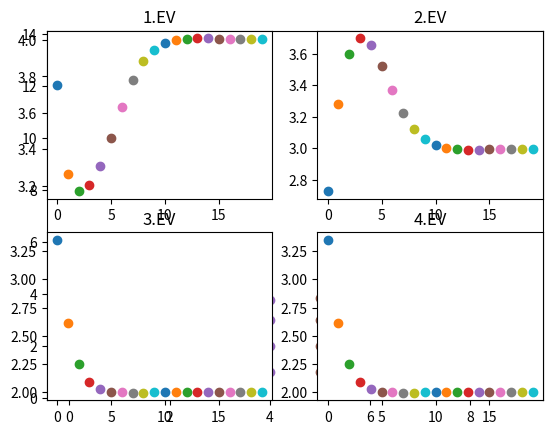

Generate this figure with matplotlib: (Note: this script raises an exception after producing the figure.)
import numpy as np
from scipy.io import mminfo,mmread
import matplotlib.pyplot as plt
%matplotlib inline

from numpy.linalg import inv, eig
from numpy import sqrt, dot, sum, abs, diag, array

np.random.seed(1)
D = np.array([1, 2, 3 ,4])
S = (np.random.rand(len(D),len(D)) - 0.5)*2 # compute a random matrix with entries between -1 and 1
A = np.dot(np.dot(S,np.diag(D)),inv(S)) # S*D*S^-1, computes a unitary similar matrix of D having the same EVs

#test if correct?
w,v=np.linalg.eig(A)
w,v,A

x = np.ones(len(D)) # one can start with any vector

for i in range(10) :
    # compute numerator
    num=np.dot(A,x)
    # compute denominator
    den=np.linalg.norm(np.dot(A,x))
    # compute recursion
    x=num/den
    # plot the intermediate results
    plt.scatter(i, den)
    
    pass

print("Largest EWert found:")
print(den) #largest EW
print("corresponding EVector:")
print(x) #corresponding EV

v[:,1] #test für EV (for i=20 iterations the EV will be much better!)


# choose shift point
sig = 0
B = inv(A-sig*np.diag(np.ones_like(D)))

#y = np.dot(Binv,np.ones_like(D)) # start value
x = np.ones(len(D))
for i in range(10) :
    # compute update
    y=np.dot(B,x)
    y_norm=np.linalg.norm(y)
    x=y/y_norm
    lamb=sig+1/y_norm
    plt.scatter(i, lamb)
    pass

print("Smallest EWert found:")
print(lamb) #largest EW
print("corresponding EVector:")
print(x) #corresponding EV

v[:,0] #test für EV



# choose shift point
sig = 1.6
B = inv(A-sig*np.diag(np.ones_like(D)))

#y = np.dot(Binv,np.ones_like(D)) # start value
x = np.ones(len(D))
for i in range(10) :
    
    # compute update
    y=np.dot(B,x)
    y_norm=np.linalg.norm(y)
    x=y/y_norm
    lamb=sig+1/y_norm
    plt.scatter(i, lamb)
    
    # update shift point
    num=np.dot(np.dot(np.transpose(x),A),x)
    den=np.dot(np.transpose(x),x)
    sig=num/den
    try:
        B = inv(A-sig*np.diag(np.ones_like(D)))
    except np.linalg.linalg.LinAlgError as err:
            print("Singular Matrix -> EV found")
    
    pass

print("EWert found:")
print(lamb) # EW
print("corresponding EVector:")
print(x) #corresponding EV

w,v[:,:] #test für EV

W,V = eig(A)
Is = np.argsort(W)
W[Is],V[:,Is]

def proj(v,u) :
    from numpy import inner
    # project v on u
    return inner(u,v)/inner(u,u)*u

# choose shift point
sig = 0
B = inv(A-sig*np.diag(np.ones_like(D)))

# start with vector orthogonal to first EV
v1 = V[:,Is[0]] # first EV 
v2 = V[:,Is[1]] # second EV 
b1 = np.ones_like(D)-proj(v1,np.ones_like(D))-proj(v2,np.ones_like(D))
b = b1
for i in range(10) :
    # re - orthogonalize
    b = b - proj(b,v1) - proj(b,v2)
    # inverse vector iteration
    y=np.dot(B,b)
    y_norm=np.linalg.norm(y)
    b=y/y_norm
    
    lamb=sig+1/y_norm
    plt.scatter(i, lamb)
   
    pass

print("3rd EWert found:")
print(lamb) # EW
print("corresponding EVector:")
print(b) #corresponding EV

W[Is[2]],V[:,Is[2]] #test für EV

### IMPORTANT: Test for EV FAILED!?!?!
b/V[:,Is[2]]

np.random.seed(1)
D = np.array([1, 2, 3 ,4])
S = (np.random.rand(len(D),len(D)) - 0.5)*2 # compute a random matrix with entries between -1 and 1
Aalt = np.dot(np.dot(S,np.diag(D)),inv(S)) # S*D*S^-1, computes a unitary similar matrix of D having the same EVs

wh=20
Aalt
for i in range(wh) :
    Q,R = np.linalg.qr(Aalt)
    Aalt = np.dot(R,Q)
    
    plt.subplot(2, 2, 1)
    plt.plot(i, Aalt[0,0], 'o')
    plt.title('1.EV')

    plt.subplot(2, 2, 2)
    plt.plot(i, Aalt[1,1], 'o')
    plt.title('2.EV')
    
    plt.subplot(2, 2, 3)
    plt.plot(i, Aalt[2,2], 'o')
    plt.title('3.EV')
    
    plt.subplot(2, 2, 4)
    plt.plot(i, Aalt[2,2], 'o')
    plt.title('4.EV')
    
    pass
plt.show()



#code here

M = mmread('data/Ms.mtx').toarray() # mass matrix
K = mmread('data/Ks.mtx').toarray() # stiffness matrix
X = mmread('data/X.mtx') # coodinate matrix with columns corresponding to x,y,z position of the nodes

N = X.shape[0] # number of nodes

nprec = 6 # precision for finding uniqe values
# get grid vectors (the unique vectors of the x,y,z coodinate-grid)
x = np.unique(np.round(X[:,0],decimals=nprec))
y = np.unique(np.round(X[:,1],decimals=nprec))
z = np.unique(np.round(X[:,2],decimals=nprec))
print('Nx =',len(x))
print('Ny =',len(y))
print('Nz =',len(z))
# grid matrices
Xg = np.reshape(X[:,0],[len(y),len(x),len(z)])
Yg = np.reshape(X[:,1],[len(y),len(x),len(z)])
Zg = np.reshape(X[:,2],[len(y),len(x),len(z)])
# or equivalent: Xg,Yg,Zg  = np.meshgrid(x,y,z)

# plot the geometric points 
from mpl_toolkits.mplot3d import Axes3D
fig,ax = plt.subplots(subplot_kw={'projection':'3d'})

#sm = 0.1/mode.max()
ax.scatter(X[:,0],X[:,1],X[:,2],s=10)
ax.set_xlabel('x')
ax.set_ylabel('y')
ax.set_zlabel('z')

# select nodes on the west-side, i.e. at x=x_min
tol = 1e-12
x_min = X[:,0].min()
Nw = np.argwhere(np.abs(X[:,0]-x_min)<tol) # Node indices of West-Edge nodes

# select node on North-East-Top corner
Nnet = np.argwhere(np.all(np.abs(X-X.max(axis=0))<tol,axis=1))[0]

ax.scatter(X[Nw,0],X[Nw,1],X[Nw,2],s=30,marker='x',label='West')
ax.scatter(X[Nnet,0],X[Nnet,1],X[Nnet,2],s=30,marker='x',label='North-East-Top')
ax.legend()


# because the dofs are ordered as x_1, y_1, z_1, x_2, ..., z_N in the global system, the x, y, and z dofs for node n are
# located at position 3n, 3n+1, 3n+2.

# indices of x, y, and z DoFs in the global system
# can be used to get DoF-index in global system, e.g. for y of node n by Iy[n]
Ix = np.arange(N)*3 # index of x-dofs
Iy = np.arange(N)*3+1
Iz = np.arange(N)*3+2

# select which indices in the global system must be constrained
If = np.array([Ix[Nw],Iy[Nw],Iz[Nw]]).ravel() # dof indices of fix constraint
Ic = np.array([(i in If) for i in np.arange(3*N)]) # boolean array of constraind dofs

# construct forcing vector
f = np.zeros(3*N)
f[Iz[Nnet]] = -1.0

# compute the reduced system
Kc = K[np.ix_(~Ic,~Ic)]
fc = f[~Ic]

# compute solution
u = np.zeros(3*N) # initialize displacement vector

# solve the linear system Kc*uc=fc
uc = np.linalg.solve(Kc,fc)

# sort solution in large vector
u[~Ic] = uc

# plot in 3D
fig,ax = plt.subplots(subplot_kw={'projection':'3d'})

#sm = 0.1/mode.max()
ax.scatter(X[:,0],X[:,1],X[:,2],s=5,label='undeformed') # undeformed

# format U like X
U = np.array([u[Ix],u[Iy],u[Iz]]).T

# scale factor for plotting
s = 0.5/np.max(np.sqrt(np.sum(U**2,axis=0)))
Xu = X + s*U # defomed configuration (displacement scaled by s)

ax.scatter(Xu[:,0],Xu[:,1],Xu[:,2],c='g',label='deformed')
ax.scatter(X[Nw,0],X[Nw,1],X[Nw,2],s=50,marker='x',label='constraint')
ax.quiver(X[:,0],X[:,1],X[:,2],f[Ix],f[Iy],f[Iz],color='r',length=0.1,label='load')

ax.set_xlabel('x')
ax.set_ylabel('y')
ax.set_zlabel('z')
ax.legend()

# plot in 2D (z-displacement of the top-nodes)

# select nodes
Nt = np.argwhere(np.abs(X[:,2]-X[:,2].max())<tol)
# extract z-displacements
uz = np.reshape(u[Iz[Nt]],[len(y),len(x)])

lim = np.max(np.abs(uz)) # limit to center color legend around 0

fig,ax = plt.subplots()
cax = ax.contourf(x,y,uz,cmap=plt.get_cmap('RdBu_r'),vmin=-lim,vmax=lim)
fig.colorbar(cax,extend='both')#,orientation='horizontal')
ax.set_aspect('equal')
ax.set_xlabel('x')
ax.set_ylabel('y')

# only compute a subset of modes
from scipy.linalg import eigh
k = 15
W,V = eigh(K,M,eigvals=(0,k))




